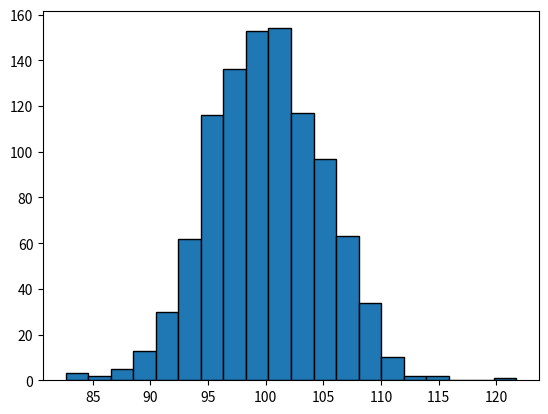

Write the Python code that produced this figure.
#!/usr/bin/env python3

import numpy as np
import matplotlib.pyplot as plt
from scipy.stats import norm

def sample_dist(x, mu, sigma, n, n_sample):

    samples = []
    for i in range(n_sample):
        samples.append(np.random.normal(loc=mu, scale=sigma, size=n))

    means = []
    for i in samples:
        means.append(np.mean(i))

    average = np.mean(means)
    stdev = np.std(means)
    z = (x - mu)/(sigma/np.sqrt(n))
    p_val = norm.sf(abs(z))

    plt.hist(means, edgecolor='k', bins=20)
    plt.show()

    return average, stdev, z, p_val

av, sd, z, p = sample_dist(110, 100, 15, 10, 1000)
print(f"The mean of sampling distribution = {av:.4f}")
print(f"The standard deviation of sampling distribution = {sd:.4f}")
print(f"The z-score = {z:.4f}")
print(f"Probability = {p:.4f}")
"""
samples = []
for i in range(1000):
    samples.append(np.random.normal(loc=100, scale=15, size=9))

means = []
for i in samples:
    means.append(np.mean(i))

plt.hist(means, edgecolor='k', bins=20)
plt.show()


samples = []
for i in range(1000):
    samples.append(np.random.normal(loc=100, scale=15, size=25))

means = []
for i in samples:
    means.append(np.mean(i))

plt.hist(means, edgecolor='k', bins=20)
plt.show()


samples = []
for i in range(1000):
    samples.append(np.random.normal(loc=100, scale=15, size=10))

means = []
for i in samples:
    means.append(np.mean(i))

plt.hist(means, edgecolor='k', bins=20)
plt.show()

average = np.mean(means)
stdev = np.std(means)
z = (110-100)/(15/np.sqrt(10))
p_val = norm.sf(abs(z))
print(f"Mean = {average:.2f}")
print(f"Standard Deviation = {stdev:.2f}")
print(f"z-Score = {z:.2f}")
print(f"p-value = {p_val:.2f}")
print(f"Probability = {p_val*100:.2f}%")
"""
